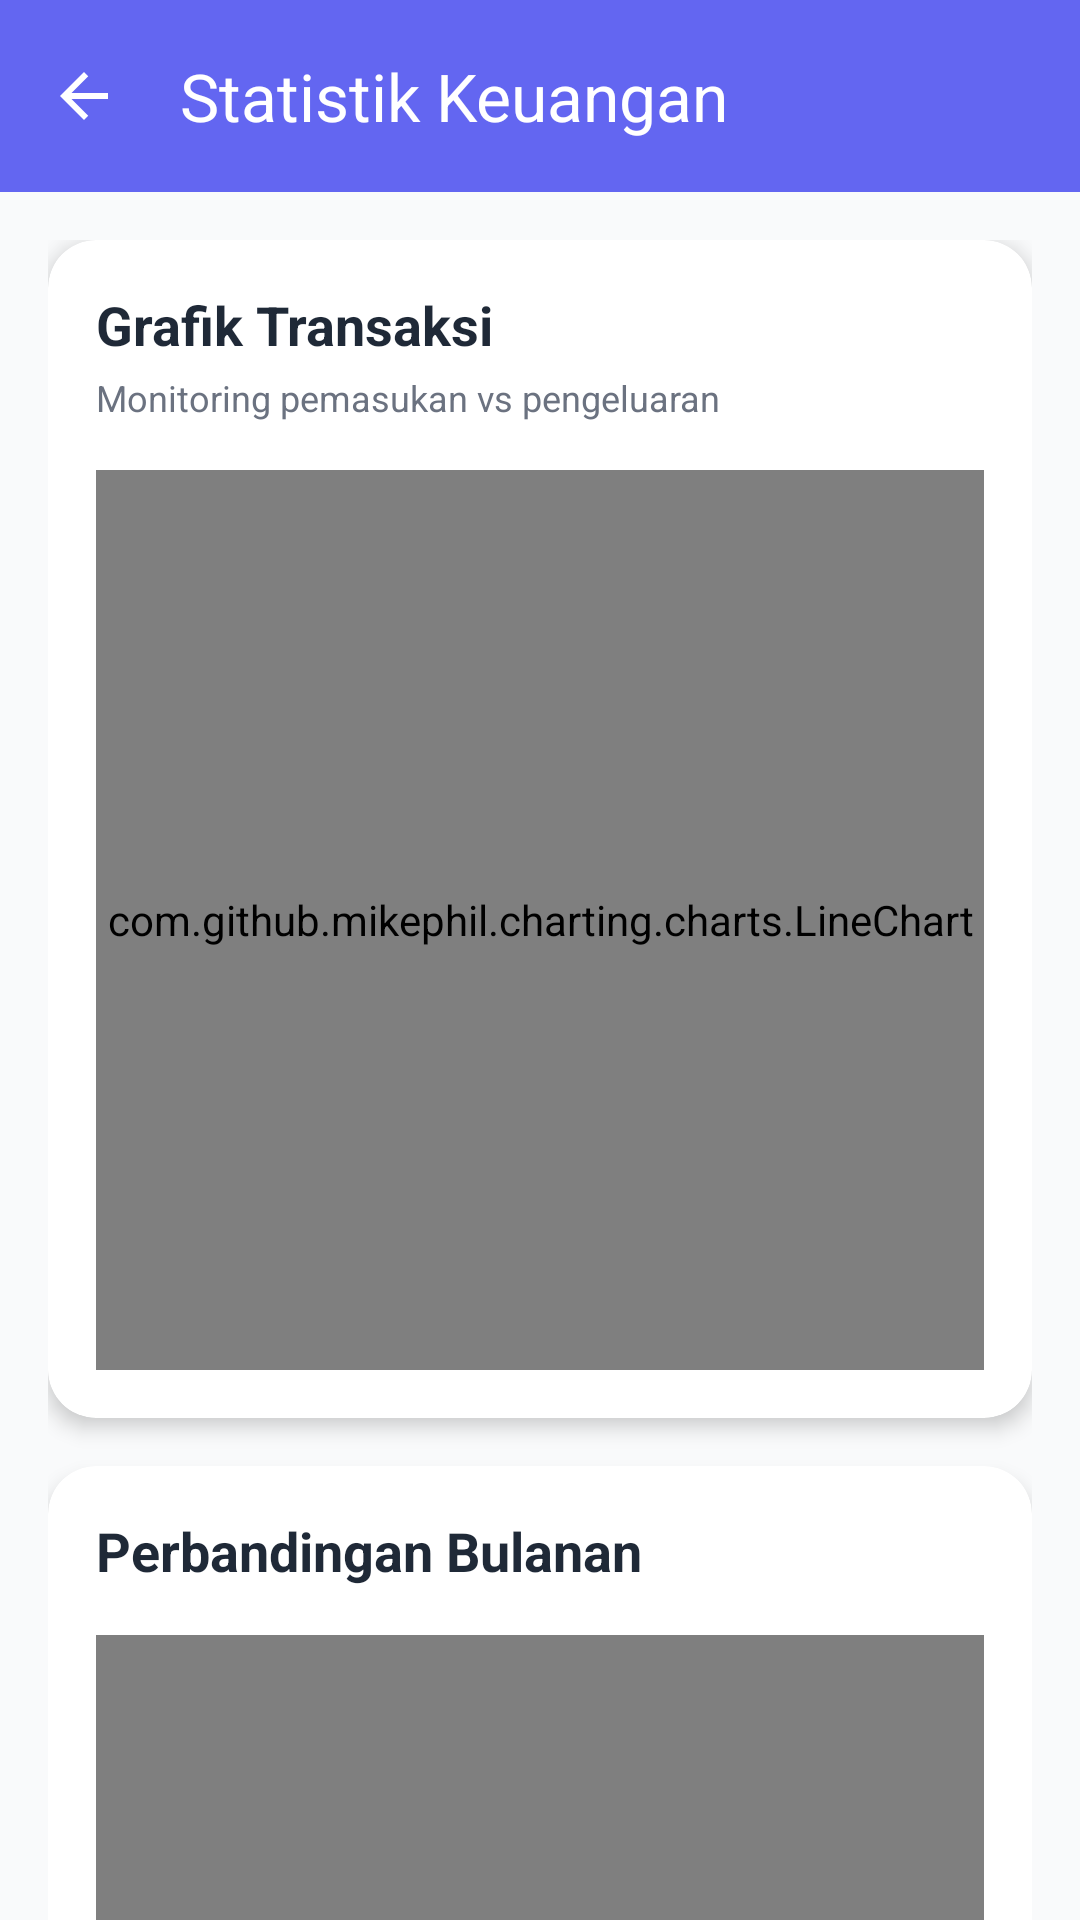

Reconstruct the res/layout file that produces this screen, plus the resources it refers to.
<!-- AndroidManifest.xml: application theme Theme.KasKu -->
<!-- res/layout/activity_statistics.xml -->
<?xml version="1.0" encoding="utf-8"?>

<androidx.coordinatorlayout.widget.CoordinatorLayout
    xmlns:android="http://schemas.android.com/apk/res/android"
    xmlns:app="http://schemas.android.com/apk/res-auto"
    xmlns:tools="http://schemas.android.com/tools"
    android:layout_width="match_parent"
    android:layout_height="match_parent"
    android:background="@color/background">

    <com.google.android.material.appbar.AppBarLayout
        android:layout_width="match_parent"
        android:layout_height="wrap_content">

        <androidx.appcompat.widget.Toolbar
            android:id="@+id/toolbar"
            android:layout_width="match_parent"
            android:layout_height="?attr/actionBarSize"
            android:background="@color/primary"
            app:title="Statistik Keuangan"
            app:titleTextColor="@android:color/white"
            app:navigationIcon="@drawable/ic_back" />

    </com.google.android.material.appbar.AppBarLayout>

    <androidx.core.widget.NestedScrollView
        android:layout_width="match_parent"
        android:layout_height="match_parent"
        app:layout_behavior="@string/appbar_scrolling_view_behavior">

        <LinearLayout
            android:layout_width="match_parent"
            android:layout_height="wrap_content"
            android:orientation="vertical"
            android:padding="16dp">

            
            <androidx.cardview.widget.CardView
                android:layout_width="match_parent"
                android:layout_height="wrap_content"
                app:cardCornerRadius="16dp"
                app:cardElevation="4dp">

                <LinearLayout
                    android:layout_width="match_parent"
                    android:layout_height="wrap_content"
                    android:orientation="vertical"
                    android:padding="16dp">

                    <TextView
                        android:layout_width="wrap_content"
                        android:layout_height="wrap_content"
                        android:text="Grafik Transaksi"
                        android:textSize="18sp"
                        android:textStyle="bold"
                        android:textColor="@color/text_primary" />

                    <TextView
                        android:layout_width="wrap_content"
                        android:layout_height="wrap_content"
                        android:layout_marginTop="4dp"
                        android:text="Monitoring pemasukan vs pengeluaran"
                        android:textSize="12sp"
                        android:textColor="@color/text_secondary" />

                    <com.github.mikephil.charting.charts.LineChart
                        android:id="@+id/lineChart"
                        android:layout_width="match_parent"
                        android:layout_height="300dp"
                        android:layout_marginTop="16dp" />

                </LinearLayout>

            </androidx.cardview.widget.CardView>

            
            <androidx.cardview.widget.CardView
                android:layout_width="match_parent"
                android:layout_height="wrap_content"
                android:layout_marginTop="16dp"
                app:cardCornerRadius="16dp"
                app:cardElevation="4dp">

                <LinearLayout
                    android:layout_width="match_parent"
                    android:layout_height="wrap_content"
                    android:orientation="vertical"
                    android:padding="16dp">

                    <TextView
                        android:layout_width="wrap_content"
                        android:layout_height="wrap_content"
                        android:text="Perbandingan Bulanan"
                        android:textSize="18sp"
                        android:textStyle="bold"
                        android:textColor="@color/text_primary" />

                    <com.github.mikephil.charting.charts.BarChart
                        android:id="@+id/barChart"
                        android:layout_width="match_parent"
                        android:layout_height="300dp"
                        android:layout_marginTop="16dp" />

                </LinearLayout>

            </androidx.cardview.widget.CardView>

            
            <androidx.cardview.widget.CardView
                android:layout_width="match_parent"
                android:layout_height="wrap_content"
                android:layout_marginTop="16dp"
                app:cardCornerRadius="16dp"
                app:cardElevation="4dp">

                <LinearLayout
                    android:layout_width="match_parent"
                    android:layout_height="wrap_content"
                    android:orientation="vertical"
                    android:padding="16dp">

                    <TextView
                        android:layout_width="wrap_content"
                        android:layout_height="wrap_content"
                        android:text="Proporsi Keuangan"
                        android:textSize="18sp"
                        android:textStyle="bold"
                        android:textColor="@color/text_primary" />

                    <com.github.mikephil.charting.charts.PieChart
                        android:id="@+id/pieChart"
                        android:layout_width="match_parent"
                        android:layout_height="300dp"
                        android:layout_marginTop="16dp" />

                </LinearLayout>

            </androidx.cardview.widget.CardView>

        </LinearLayout>

    </androidx.core.widget.NestedScrollView>

</androidx.coordinatorlayout.widget.CoordinatorLayout>
<!-- resources referenced by this layout -->
<resources>
  <color name="background">#F9FAFB</color>
  <color name="primary">#6366F1</color>
  <color name="text_primary">#1F2937</color>
  <color name="text_secondary">#6B7280</color>
  <!-- drawable ic_back (drawable) -->
  <vector xmlns:android="http://schemas.android.com/apk/res/android"
      android:width="24dp"
      android:height="24dp"
      android:viewportWidth="24"
      android:viewportHeight="24"
      android:tint="@android:color/white"
      android:autoMirrored="true">
      <path
          android:fillColor="@android:color/white"
          android:pathData="M20,11H7.83l5.59,-5.59L12,4l-8,8 8,8 1.41,-1.41L7.83,13H20v-2z"/>
  </vector>
  <style name="Theme.KasKu" parent="Base.Theme.KasKu" />
  <style name="Base.Theme.KasKu" parent="Theme.Material3.Light.NoActionBar">
          <item name="colorPrimary">@color/primary</item>
          <item name="colorPrimaryDark">@color/primary_dark</item>
          <item name="colorAccent">@color/accent</item>
          <item name="android:statusBarColor">@color/primary</item>
          <item name="android:windowLightStatusBar">false</item>
          <item name="android:textColorPrimary">@color/text_primary</item>
          <item name="android:textColorSecondary">@color/text_secondary</item>
          <item name="android:windowBackground">@color/background</item>
      </style>
  <color name="primary_dark">#4F46E5</color>
  <color name="accent">#EC4899</color>
</resources>
